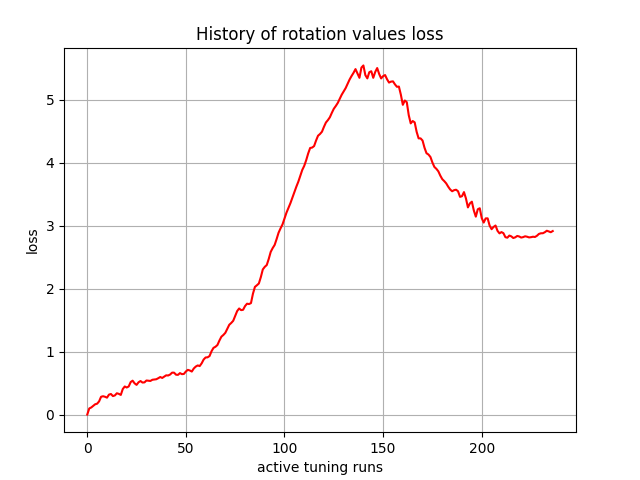

Values plotted in this chart, from the file beside it:
, 0
0, 0.0
1, 0.09691
2, 0.1119
3, 0.1371
4, 0.1631
5, 0.1725
6, 0.2094
7, 0.2825
8, 0.2907
9, 0.2825
10, 0.2683
11, 0.3165
12, 0.3263
13, 0.2934
14, 0.3039
15, 0.338
16, 0.3286
17, 0.3115
18, 0.4054
19, 0.4459
20, 0.4298
21, 0.4459
22, 0.5159
23, 0.5381
24, 0.4957
25, 0.4715
26, 0.5128
27, 0.5323
28, 0.5082
29, 0.5113
30, 0.541
31, 0.5367
32, 0.5338
33, 0.5525
34, 0.5567
35, 0.5609
36, 0.5774
37, 0.5961
38, 0.5815
39, 0.6026
40, 0.6231
41, 0.6205
42, 0.6355
43, 0.6656
44, 0.6656
45, 0.633
46, 0.6306
47, 0.6585
48, 0.6416
49, 0.6453
50, 0.6841
51, 0.71
52, 0.7
53, 0.683
54, 0.7317
55, 0.7621
56, 0.7803
57, 0.7702
58, 0.8137
59, 0.874
... 177 more rows
